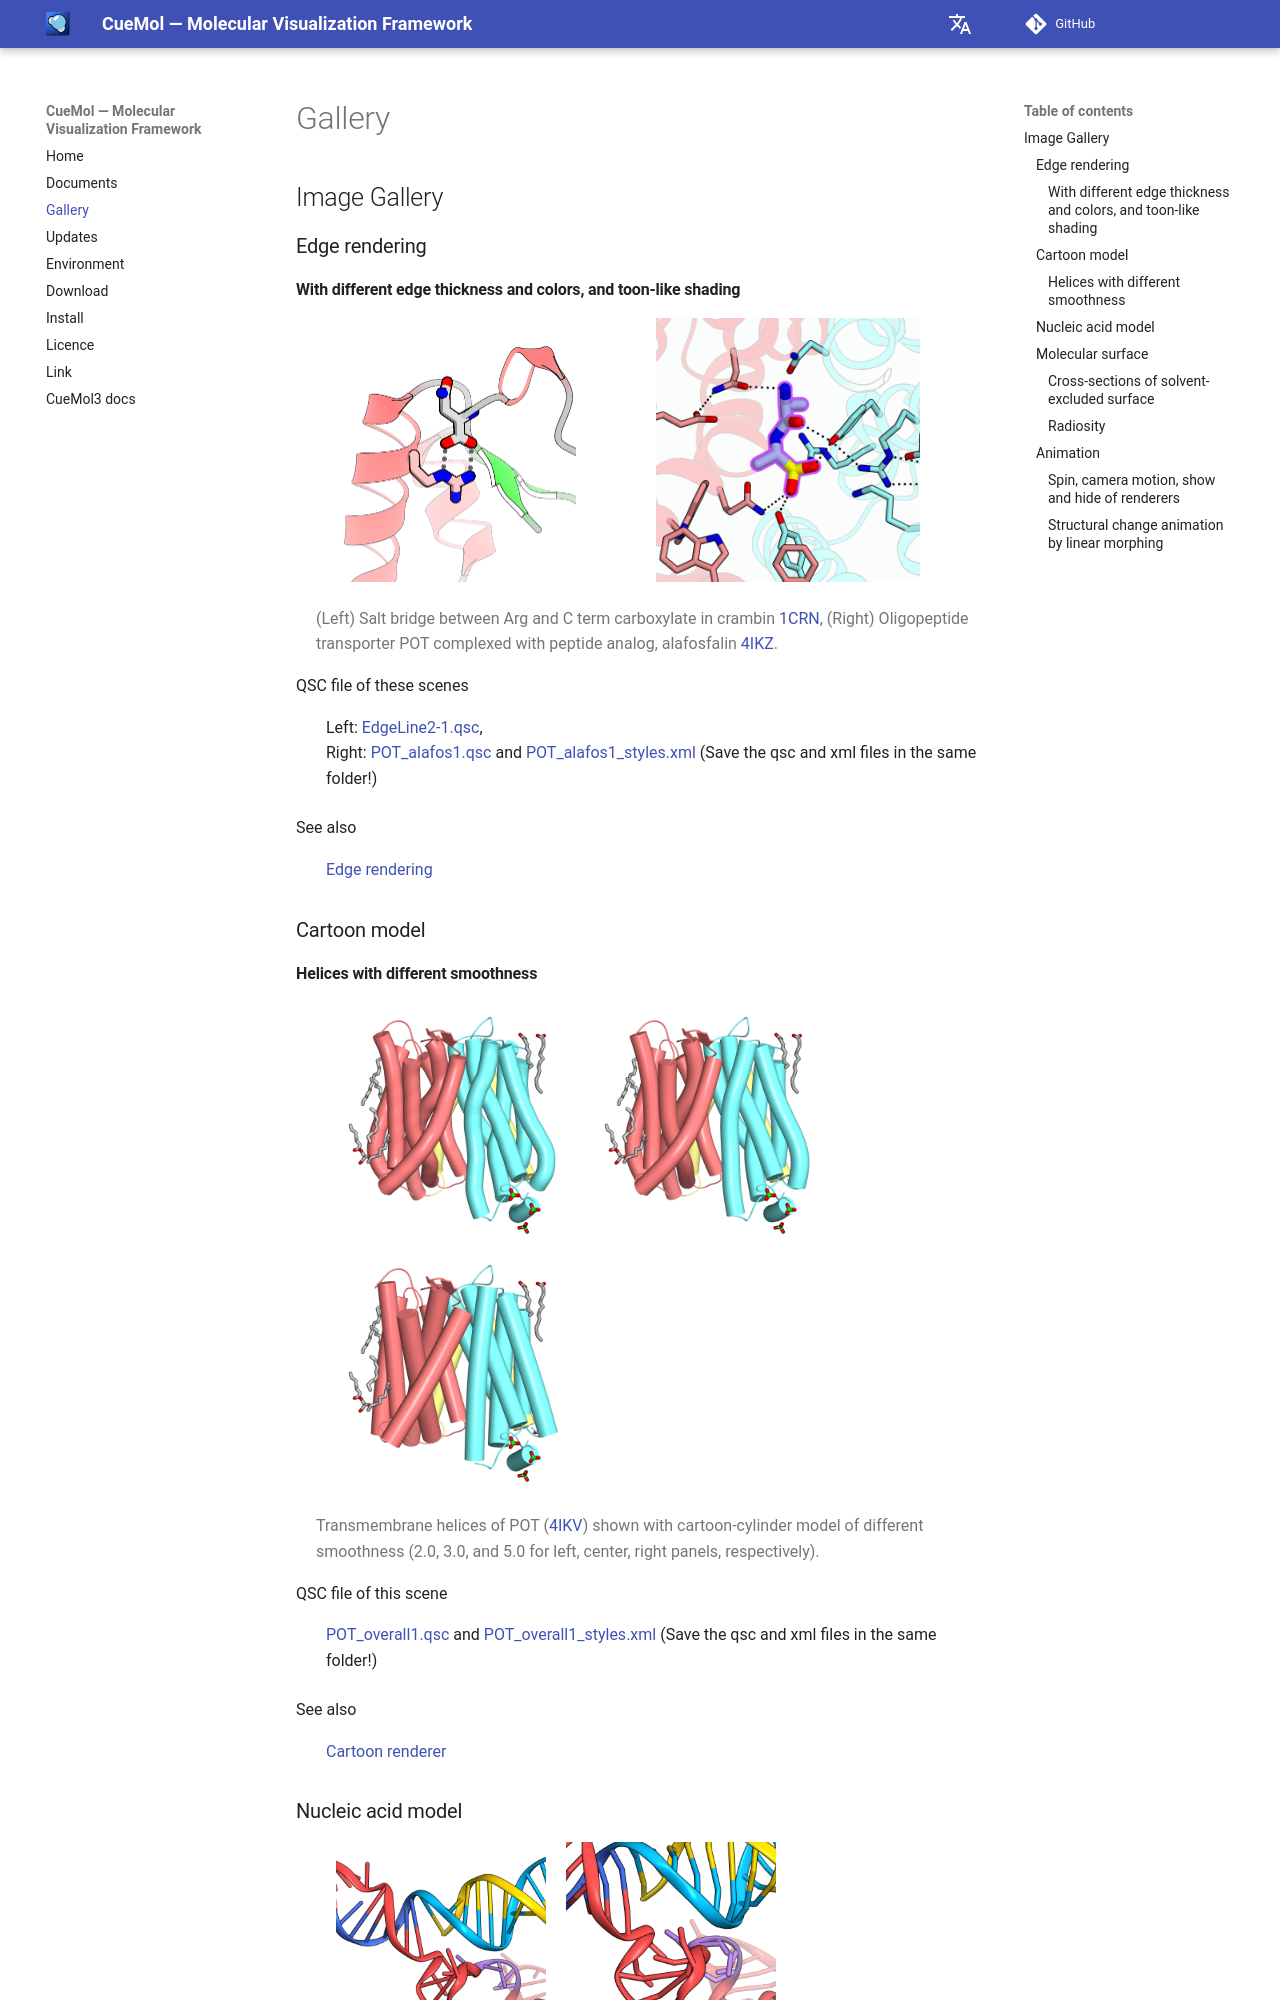

repository: CueMol/cuemol2_docs · page: en/Gallery/index.html · generator: mkdocs

## Image Gallery

### Edge rendering
#### With different edge thickness and colors, and toon-like shading

>>![EdgeLine2-1-16](../../assets/images/Gallery/EdgeLine2-1-16.png){ style="zoom: 0.5" .on-glb }&#12288;&#12288;&#12288;&#12288;&#12288;![POT_alafos1_8bpc](../../assets/images/Gallery/POT_alafos1_8bpc.png){ style="zoom: 0.22" .on-glb }

>(Left) Salt bridge between Arg and C term carboxylate in crambin [1CRN](http://www.rcsb.org/pdb/explore.do?structureId=1CRN), (Right) Oligopeptide transporter POT complexed with peptide analog, alafosfalin [4IKZ](http://www.rcsb.org/pdb/explore.do?structureId=4IKZ).


QSC file of these scenes
:   Left: [EdgeLine2-1.qsc](http://downloads.sourceforge.net/project/cuemol/sample-files/2.2/EdgeLine2-1.qsc),<br/>
Right: [POT_alafos1.qsc](http://downloads.sourceforge.net/project/cuemol/sample-files/2.2/POT_alafos1.qsc) and
[POT_alafos1_styles.xml](http://downloads.sourceforge.net/project/cuemol/sample-files/2.2/POT_alafos1_styles.xml)
(Save the qsc and xml files in the same folder!)

See also
:   [Edge rendering](cuemol2/EdgeLines.md)

### Cartoon model
